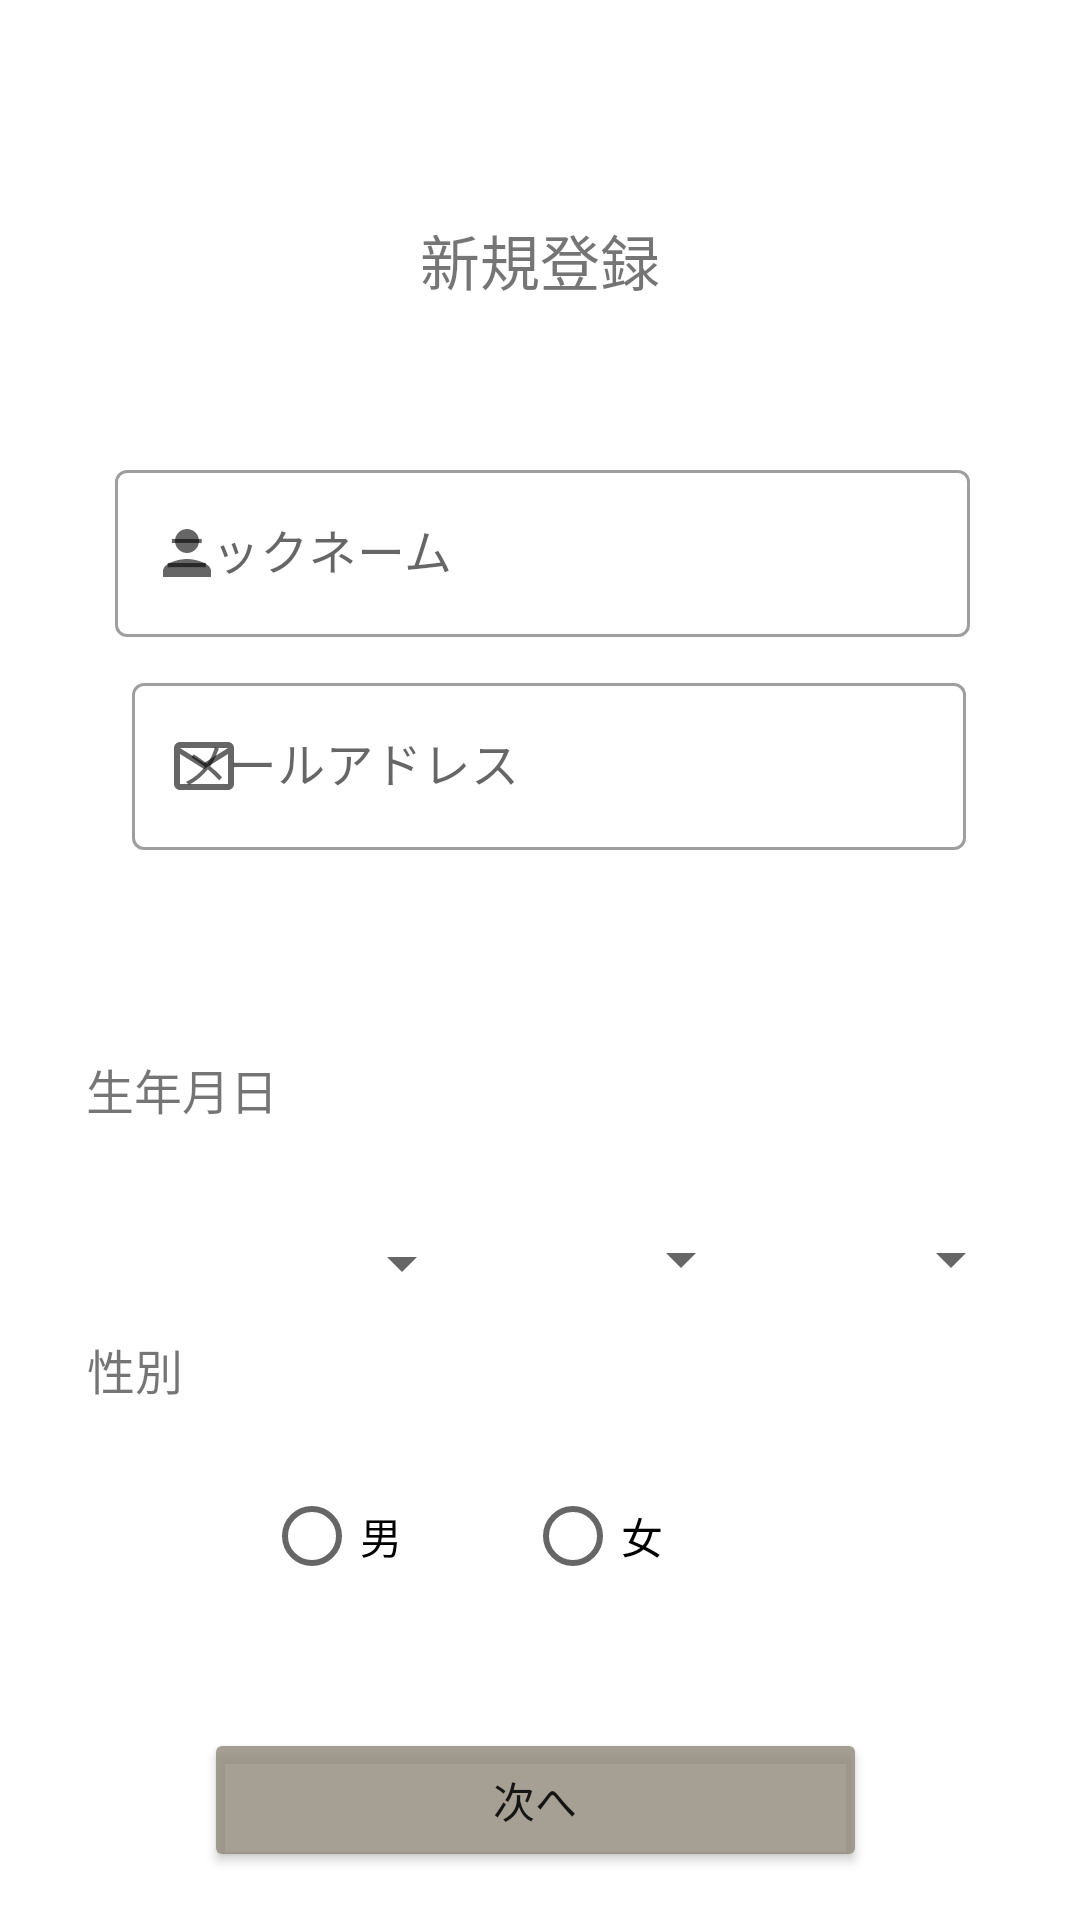

Layout XML and referenced resources for this Android screen:
<!-- AndroidManifest.xml: application theme Theme.WithMe -->
<!-- res/layout/activity_createaccount.xml -->
<?xml version="1.0" encoding="utf-8"?>
<androidx.constraintlayout.widget.ConstraintLayout xmlns:android="http://schemas.android.com/apk/res/android"
    xmlns:app="http://schemas.android.com/apk/res-auto"
    xmlns:tools="http://schemas.android.com/tools"
    android:layout_width="match_parent"
    android:layout_height="match_parent"
    tools:context=".createaccountActivity">

    <com.google.android.material.textfield.TextInputLayout
        android:id="@+id/nickname_layout"
        style="@style/Widget.MaterialComponents.TextInputLayout.OutlinedBox"
        android:layout_width="285dp"
        android:layout_height="80dp"
        android:layout_centerHorizontal="true"
        android:layout_marginTop="50dp"
        app:errorEnabled="true"
        app:layout_constraintEnd_toEndOf="parent"
        app:layout_constraintHorizontal_bias="0.509"
        app:layout_constraintStart_toStartOf="parent"
        app:layout_constraintTop_toBottomOf="@+id/profileText"
        app:startIconDrawable="@drawable/ic_baseline_person_24">

        <com.google.android.material.textfield.TextInputEditText
            android:id="@+id/nicknameEdit"
            android:layout_width="match_parent"
            android:layout_height="wrap_content"
            android:backgroundTint="#FFFFFF"
            android:ems="10"
            android:hint="ニックネーム"
            android:inputType="textPersonName" />
    </com.google.android.material.textfield.TextInputLayout>


    <com.google.android.material.textfield.TextInputLayout
        android:id="@+id/mailaddress_layout"
        style="@style/Widget.MaterialComponents.TextInputLayout.OutlinedBox"
        android:layout_width="278dp"
        android:layout_height="89dp"
        android:layout_centerHorizontal="true"
        android:layout_marginStart="40dp"
        android:layout_marginEnd="36dp"
        android:layout_marginBottom="344dp"
        app:layout_constraintBottom_toBottomOf="parent"
        app:layout_constraintEnd_toEndOf="parent"
        app:layout_constraintHorizontal_bias="0.666"
        app:layout_constraintStart_toStartOf="parent"
        app:layout_constraintTop_toBottomOf="@+id/nickname_layout"
        app:layout_constraintVertical_bias="0.378"
        app:startIconDrawable="@drawable/ic_baseline_mail_outline_24">

        <com.google.android.material.textfield.TextInputEditText
            android:id="@+id/mailaddressEdit"
            android:layout_width="match_parent"
            android:layout_height="wrap_content"
            android:backgroundTint="#FFFFFF"
            android:ems="10"
            android:hint="メールアドレス"
            android:inputType="textPersonName" />
    </com.google.android.material.textfield.TextInputLayout>

    <TextView
        android:id="@+id/profileText"
        android:layout_width="wrap_content"
        android:layout_height="wrap_content"
        android:layout_marginStart="140dp"
        android:layout_marginTop="72dp"
        android:text="新規登録"
        android:textSize="20sp"
        app:layout_constraintStart_toStartOf="parent"
        app:layout_constraintTop_toTopOf="parent" />

    <Button
        android:id="@+id/nextButton"
        android:layout_width="221dp"
        android:layout_height="48dp"
        android:layout_marginStart="68dp"
        android:layout_marginBottom="16dp"
        android:text="次へ"
        app:backgroundTint="#CD8F887B"
        app:layout_constraintBottom_toBottomOf="parent"
        app:layout_constraintStart_toStartOf="parent" />

    <RadioGroup
        android:id="@+id/genderRadioGroup"
        android:layout_width="184dp"
        android:layout_height="58dp"
        android:layout_marginBottom="35dp"
        android:orientation="horizontal"
        app:layout_constraintBottom_toTopOf="@+id/nextButton"
        app:layout_constraintEnd_toEndOf="parent"
        app:layout_constraintStart_toStartOf="parent">

        <RadioButton
            android:id="@+id/menRadioButton"
            android:layout_width="87dp"
            android:layout_height="match_parent"
            android:text="男" />

        <RadioButton
            android:id="@+id/womanRadioButton"
            android:layout_width="94dp"
            android:layout_height="match_parent"
            android:text="女" />
    </RadioGroup>

    <TextView
        android:layout_width="wrap_content"
        android:layout_height="wrap_content"
        android:layout_marginBottom="172dp"
        android:text="性別"
        android:textSize="16sp"
        app:layout_constraintBottom_toBottomOf="parent"
        app:layout_constraintEnd_toEndOf="parent"
        app:layout_constraintHorizontal_bias="0.088"
        app:layout_constraintStart_toStartOf="parent" />

    <TextView
        android:id="@+id/birthdayText"
        android:layout_width="wrap_content"
        android:layout_height="wrap_content"
        android:layout_marginTop="40dp"
        android:text="生年月日"
        android:textSize="16sp"
        app:layout_constraintEnd_toEndOf="parent"
        app:layout_constraintHorizontal_bias="0.097"
        app:layout_constraintStart_toStartOf="parent"
        app:layout_constraintTop_toBottomOf="@+id/mailaddress_layout" />

    <Spinner
        android:id="@+id/birthyear"
        android:layout_width="122dp"
        android:layout_height="45dp"
        android:layout_marginStart="36dp"
        android:layout_marginTop="24dp"
        app:layout_constraintEnd_toStartOf="@+id/birthmonth"
        app:layout_constraintStart_toStartOf="parent"
        app:layout_constraintTop_toBottomOf="@+id/birthdayText" />

    <Spinner
        android:id="@+id/birthday"
        android:layout_width="90dp"
        android:layout_height="45dp"
        android:layout_marginTop="86dp"
        app:layout_constraintStart_toEndOf="@+id/birthmonth"
        app:layout_constraintTop_toBottomOf="@+id/mailaddress_layout" />

    <Spinner
        android:id="@+id/birthmonth"
        android:layout_width="93dp"
        android:layout_height="45dp"
        android:layout_marginTop="86dp"
        app:layout_constraintStart_toEndOf="@+id/birthyear"
        app:layout_constraintTop_toBottomOf="@+id/mailaddress_layout" />

</androidx.constraintlayout.widget.ConstraintLayout>
<!-- resources referenced by this layout -->
<resources>
  <!-- drawable ic_baseline_mail_outline_24 (drawable) -->
  <vector android:height="24dp" android:tint="#7E7D7D"
      android:viewportHeight="24" android:viewportWidth="24"
      android:width="24dp" xmlns:android="http://schemas.android.com/apk/res/android">
      <path android:fillColor="@android:color/white" android:pathData="M20,4L4,4c-1.1,0 -1.99,0.9 -1.99,2L2,18c0,1.1 0.9,2 2,2h16c1.1,0 2,-0.9 2,-2L22,6c0,-1.1 -0.9,-2 -2,-2zM20,18L4,18L4,8l8,5 8,-5v10zM12,11L4,6h16l-8,5z"/>
  </vector>
  <!-- drawable ic_baseline_person_24 (drawable) -->
  <vector android:height="24dp" android:tint="#7E7D7D"
      android:viewportHeight="24" android:viewportWidth="24"
      android:width="24dp" xmlns:android="http://schemas.android.com/apk/res/android">
      <path android:fillColor="@android:color/white" android:pathData="M12,12c2.21,0 4,-1.79 4,-4s-1.79,-4 -4,-4 -4,1.79 -4,4 1.79,4 4,4zM12,14c-2.67,0 -8,1.34 -8,4v2h16v-2c0,-2.66 -5.33,-4 -8,-4z"/>
  </vector>
  <style name="Theme.WithMe" parent="Theme.MaterialComponents.DayNight.DarkActionBar">
          
          <item name="colorPrimary">@color/purple_500</item>
          <item name="colorPrimaryVariant">@color/purple_700</item>
          <item name="colorOnPrimary">@color/white</item>
          
          <item name="colorSecondary">@color/teal_200</item>
          <item name="colorSecondaryVariant">@color/teal_700</item>
          <item name="colorOnSecondary">@color/black</item>
          
          <item name="android:statusBarColor" tools:targetApi="l">?attr/colorPrimaryVariant</item>
          
      </style>
  <color name="purple_500">#B6D8DD</color>
  <color name="purple_700">#B6D8DD</color>
  <color name="white">#FFFFFFFF</color>
  <color name="teal_200">#FF03DAC5</color>
  <color name="teal_700">#FF018786</color>
  <color name="black">#FF000000</color>
</resources>
